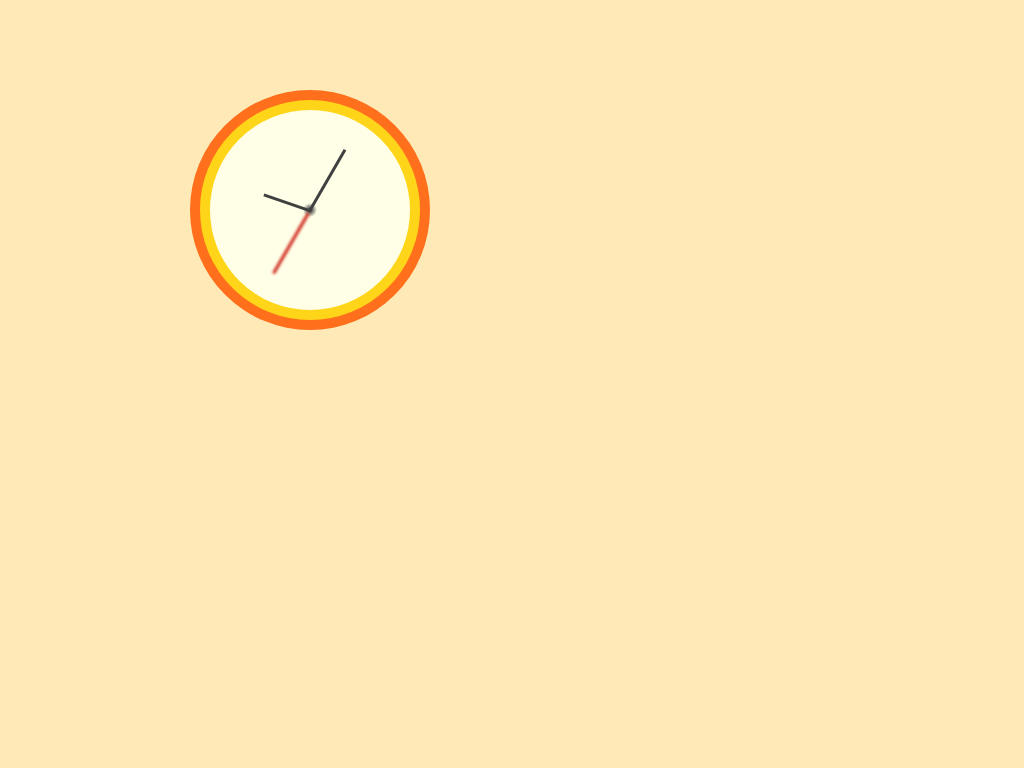

Write the HTML and CSS that draws this image.

<head>
    <style>
body {
    margin-top: 100px;
    margin-left: 200px;
    background: #FFEAB7;
}

.clock {
    width: 200px;
    height: 200px;
    border: solid 10px #FFD519;
    border-radius: 999px;
    box-shadow: 0px 0px 0px 10px #FF6F1C;
    background-color: lightgray;
    background-image: radial-gradient(circle, #404040 1px, #404040 1px, #FFFFE8 7px);
}

.clock:before {
    content: '';
    display: block;
    width: 3px;
    height: 70px;
    background-color: #404040;
    margin-left: 116px;
    margin-top: 35px;
    transform: rotate(30deg);
    box-shadow: 0px 73px 3px 0px #CD2015;
}

.clock:after {
    content: '';
    display: block;
    width: 3px;
    height: 50px;
    background-color: #404040;
    margin-left: 76px;
    margin-top: -37px;
    transform: rotate(109deg);
}


    </style>
    <body>
        <div class="clock"></div>
    </body>
</head>
